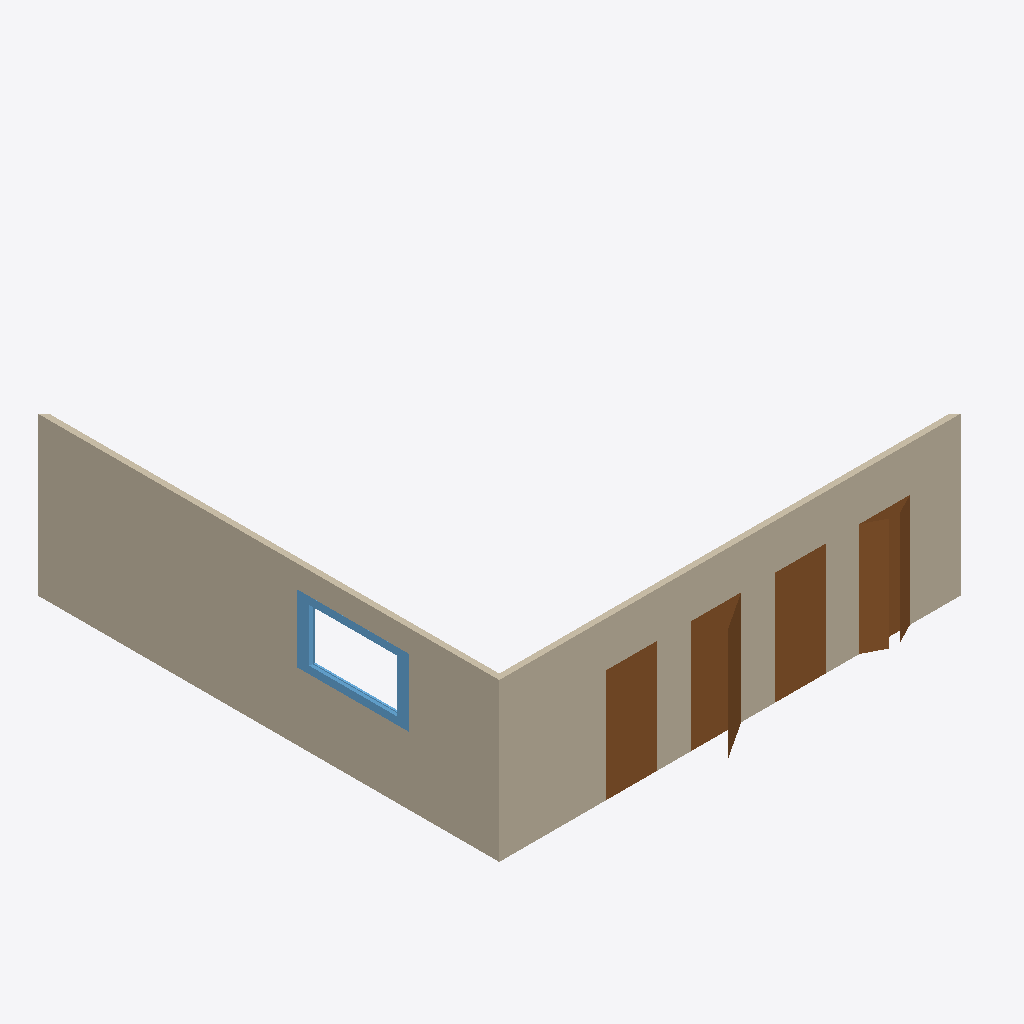
Isometric view of an IFC building model (IFC-SPF (STEP), schema IFC4, length unit millimetre), seen from the south-west, elements coloured by IFC class: 4 doors (brown), 2 walls (beige), 1 window (light blue).
Extent 8.2 m × 8.7 m × 2.8 m (x, y, z). Elements (7): 4 IfcDoor, 2 IfcWall, 1 IfcWindow.

HEADER;
FILE_DESCRIPTION(('ViewDefinition [DesignTransferView_V1]'),'2;1');
FILE_NAME('Walls.ifc','2017-12-29T16:37:44',('Tom'),('Unknown'),'GeometryGymIFC v0.0.15.0 by Geometry Gym Pty Ltd','IFCExamples v0.0.1.0','None');
FILE_SCHEMA(('IFC4'));
ENDSEC;
DATA;
#20=IFCPROJECT('0$WU4A9R19$vKWO$AdOnKA',$,'IfcProject',$,$,$,$,(#28),#21);
#13=IFCBUILDING('39t4Pu3nTC4ekXYRIHJB9W',$,'Building',$,$,#12,$,$,$,$,$,#18);
#471=IFCWALL('2u0xXSYUn0ZQF8lzmwBz5r',$,'Wall with window',$,$,#470,#469,$,$);
#81=IFCWALL('2p4Z5$yGn3lQ5FDCFIhw9J',$,'Wall with doors',$,$,#80,#79,$,$);
#441=IFCDOOR('12xVjuvvL1iQWU5o24pcQS',$,'Door 900x2000',$,$,#376,#440,$,2000.0,900.0,.NOTDEFINED.,.NOTDEFINED.,$);
#254=IFCDOOR('3YNvA$vbHCKe64OGZ3iyOP',$,'Door 900x2000',$,$,#196,#253,$,2000.0,900.0,.NOTDEFINED.,.NOTDEFINED.,$);
#164=IFCDOOR('10MqLRHF5AcPygLYRrZhu8',$,'Door 900x2000',$,$,#106,#163,$,2000.0,900.0,.NOTDEFINED.,.NOTDEFINED.,$);
#344=IFCDOOR('1Nle1lvOrCqAOOiGbZHFv0',$,'Door 900x2000',$,$,#286,#343,$,2000.0,900.0,.NOTDEFINED.,.NOTDEFINED.,$);
#740=IFCWINDOW('0nv0u$14PBDvhK2XMSzj9T',$,'Window',$,$,#493,#739,$,$,$,.NOTDEFINED.,.NOTDEFINED.,$);
ENDSEC;
